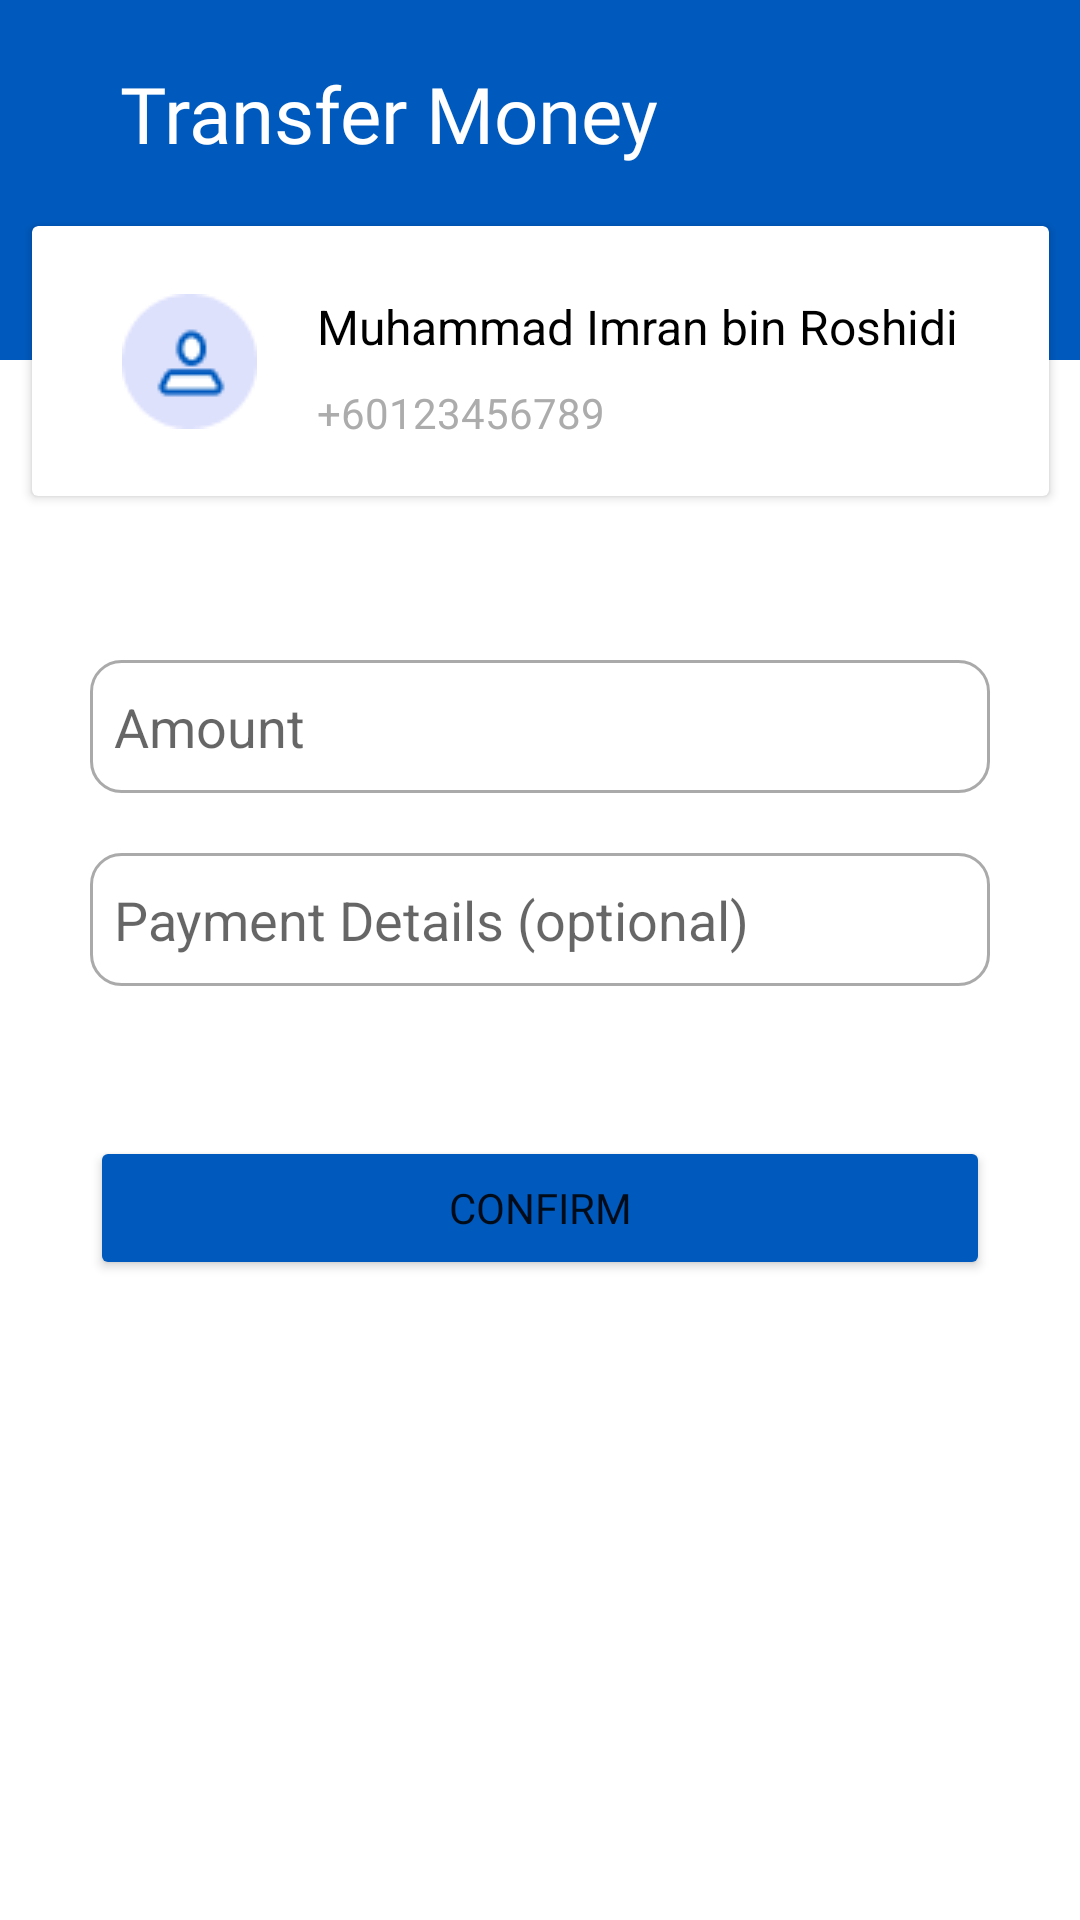

Here is an Android app screen rendered from its layout file. Give the layout XML and the strings, colors and styles it references.
<!-- AndroidManifest.xml: application theme Theme.Lilol -->
<!-- res/layout/activity_tng_transfer2.xml -->
<?xml version="1.0" encoding="utf-8"?>
<androidx.constraintlayout.widget.ConstraintLayout xmlns:android="http://schemas.android.com/apk/res/android"
    xmlns:app="http://schemas.android.com/apk/res-auto"
    xmlns:tools="http://schemas.android.com/tools"
    android:layout_width="match_parent"
    android:layout_height="match_parent"
    android:background="@color/tng_theme">

    <TextView
        android:id="@+id/pay_text"
        android:layout_width="wrap_content"
        android:layout_height="wrap_content"
        android:layout_marginLeft="20dp"
        android:fontFamily="@font/roboto_medium"
        android:text="Transfer Money"
        android:textColor="@color/white"
        android:textSize="26dp"
        app:layout_constraintBottom_toTopOf="@+id/cardView2"
        app:layout_constraintStart_toEndOf="@+id/back_icon"
        app:layout_constraintTop_toTopOf="parent" />

    <ImageView
        android:id="@+id/back_icon"
        android:layout_width="wrap_content"
        android:layout_height="wrap_content"
        android:layout_marginLeft="20dp"
        app:layout_constraintBottom_toTopOf="@+id/cardView2"
        app:layout_constraintStart_toStartOf="parent"
        app:layout_constraintTop_toTopOf="parent"
        app:srcCompat="@drawable/ic_baseline_arrow_back_24"
        app:tint="@color/white" />

    <androidx.cardview.widget.CardView
        android:id="@+id/cardView2"
        android:layout_width="wrap_content"
        android:layout_height="90dp"
        android:layout_marginTop="-45dp"
        android:paddingLeft="20dp"
        android:paddingRight="20dp"
        app:cornerRadius="10dp"
        app:layout_constraintEnd_toEndOf="parent"
        app:layout_constraintStart_toStartOf="parent"
        app:layout_constraintTop_toTopOf="@+id/constraintLayout">

        <androidx.constraintlayout.widget.ConstraintLayout
            android:id="@+id/constraintLayout2"
            android:layout_width="match_parent"
            android:layout_height="match_parent"
            android:padding="10dp"
            app:layout_constraintStart_toStartOf="parent"
            app:layout_constraintTop_toTopOf="parent">

            <ImageView
                android:id="@+id/profile_image"
                android:layout_width="wrap_content"
                android:layout_height="wrap_content"
                android:layout_marginStart="20dp"
                android:layout_marginEnd="20dp"
                app:layout_constraintBottom_toBottomOf="parent"
                app:layout_constraintEnd_toStartOf="@+id/account_name"
                app:layout_constraintStart_toStartOf="parent"
                app:layout_constraintTop_toTopOf="parent"
                app:srcCompat="@drawable/group_12335" />

            <TextView
                android:id="@+id/account_name"
                android:layout_width="wrap_content"
                android:layout_height="wrap_content"
                android:layout_marginEnd="20dp"
                android:text="Muhammad Imran bin Roshidi"
                android:textColor="@color/black"
                android:textSize="16dp"
                app:layout_constraintEnd_toEndOf="parent"
                app:layout_constraintStart_toEndOf="@+id/profile_image"
                app:layout_constraintTop_toTopOf="@+id/profile_image" />

            <TextView
                android:id="@+id/account_phone_number"
                android:layout_width="wrap_content"
                android:layout_height="wrap_content"
                android:text="+60123456789"
                android:textColor="#ACACAC"
                android:textSize="14dp"
                app:layout_constraintBottom_toBottomOf="parent"
                app:layout_constraintStart_toStartOf="@+id/account_name"
                app:layout_constraintTop_toBottomOf="@+id/account_name" />

        </androidx.constraintlayout.widget.ConstraintLayout>

    </androidx.cardview.widget.CardView>

    <androidx.constraintlayout.widget.ConstraintLayout
        android:id="@+id/constraintLayout"
        android:layout_width="match_parent"
        android:layout_height="match_parent"
        android:layout_marginTop="120dp"
        android:background="@color/white"
        app:layout_constraintTop_toTopOf="parent">

        <EditText
            android:id="@+id/amount"
            android:layout_width="300dp"
            android:layout_height="wrap_content"
            android:layout_marginTop="100dp"
            android:ems="10"
            android:hint="Amount"
            android:background="@drawable/input_border"
            android:inputType="numberDecimal"
            app:layout_constraintEnd_toEndOf="parent"
            app:layout_constraintStart_toStartOf="parent"
            app:layout_constraintTop_toTopOf="parent" />

        <EditText
            android:id="@+id/payment_details"
            android:layout_width="300dp"
            android:layout_height="wrap_content"
            android:layout_marginStart="20dp"
            android:layout_marginTop="20dp"
            android:layout_marginEnd="20dp"
            android:ems="10"
            android:hint="Payment Details (optional)"
            android:background="@drawable/input_border"
            android:inputType="textPersonName"
            app:layout_constraintEnd_toEndOf="parent"
            app:layout_constraintStart_toStartOf="parent"
            app:layout_constraintTop_toBottomOf="@+id/amount" />

        <Button
            android:id="@+id/confirm_button"
            android:layout_width="300dp"
            android:layout_height="wrap_content"
            android:layout_marginTop="50dp"
            android:backgroundTint="@color/tng_theme"
            android:fontFamily="@font/roboto_medium"
            android:text="Confirm"
            app:cornerRadius="30dp"
            app:layout_constraintEnd_toEndOf="parent"
            app:layout_constraintStart_toStartOf="parent"
            app:layout_constraintTop_toBottomOf="@+id/payment_details" />


    </androidx.constraintlayout.widget.ConstraintLayout>


</androidx.constraintlayout.widget.ConstraintLayout>
<!-- resources referenced by this layout -->
<resources>
  <color name="black">#FF000000</color>
  <color name="tng_theme">#005ABE</color>
  <color name="white">#FFFFFFFF</color>
  <!-- drawable group_12335: png bitmap (drawable, 1330 bytes) -->
  <!-- drawable input_border (drawable) -->
  <?xml version="1.0" encoding="utf-8"?>
  <selector xmlns:android="http://schemas.android.com/apk/res/android">
  
      <item android:state_enabled="true" android:state_focused="true">
          <shape android:shape="rectangle">
              <solid android:color="@android:color/white"/>
              <corners android:radius="10dp"/>
              <padding android:top="10dp"/>
              <padding android:bottom="10dp"/>
              <padding android:left="8dp"/>
              <padding android:right="8dp"/>
              <stroke android:color="@android:color/black" android:width="2dp"/>
          </shape>
      </item>
  
      <item android:state_enabled="true">
          <shape android:shape="rectangle">
              <solid android:color="@android:color/white"/>
              <corners android:radius="10dp"/>
              <padding android:top="10dp"/>
              <padding android:bottom="10dp"/>
              <padding android:left="8dp"/>
              <padding android:right="8dp"/>
              <stroke android:color="@android:color/darker_gray" android:width="1dp"/>
          </shape>
      </item>
  
  </selector>
  <style name="Theme.Lilol" parent="Theme.MaterialComponents.DayNight.NoActionBar">
          
          <item name="colorPrimary">@color/main_theme</item>
          <item name="colorPrimaryVariant">@color/main_theme</item>
          <item name="colorOnPrimary">@color/white</item>
          
          <item name="colorSecondary">@color/teal_200</item>
          <item name="colorSecondaryVariant">@color/teal_700</item>
          <item name="colorOnSecondary">@color/black</item>
          
          <item name="android:statusBarColor">?attr/colorPrimaryVariant</item>
          
      </style>
  <color name="main_theme">#3A8CEB</color>
  <color name="teal_200">#FF03DAC5</color>
  <color name="teal_700">#FF018786</color>
</resources>
